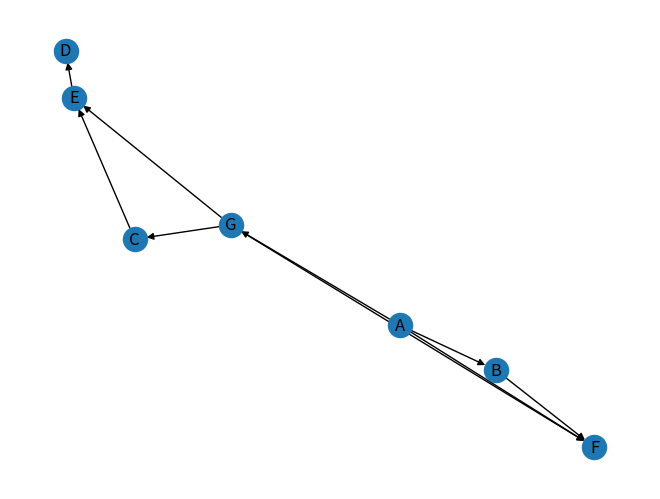

The matplotlib source for this figure:
# -*- coding:utf-8 -*-

import matplotlib.pyplot as plt
import networkx as nx


class Graph_Matrix:
    """
    Adjacency Matrix
    """

    def __init__(self, vertices=[], matrix=[]):
        """

        :param vertices:a dict with vertex id and index of matrix , such as {vertex:index}
        :param matrix: a matrix
        """
        self.matrix = matrix
        self.edges_dict = {}  # {(tail, head):weight}
        self.edges_array = []  # (tail, head, weight)
        self.vertices = vertices
        self.num_edges = 0

        # if provide adjacency matrix then create the edges list
        if len(matrix) > 0:
            if len(vertices) != len(matrix):
                raise IndexError
            self.edges = self.getAllEdges()
            self.num_edges = len(self.edges)

        # if do not provide a adjacency matrix, but provide the vertices list, build a matrix with 0
        elif len(vertices) > 0:
            self.matrix = [[0 for col in range(len(vertices))] for row in range(len(vertices))]

        self.num_vertices = len(self.matrix)

    def isOutRange(self, x):
        try:
            if x >= self.num_vertices or x <= 0:
                raise IndexError
        except IndexError:
            print("节点下标出界")

    def isEmpty(self):
        if self.num_vertices == 0:
            self.num_vertices = len(self.matrix)
        return self.num_vertices == 0

    def add_vertex(self, key):
        if key not in self.vertices:
            self.vertices[key] = len(self.vertices) + 1

        # add a vertex mean add a row and a column
        # add a column for every row
        for i in range(self.getVerticesNumbers()):
            self.matrix[i].append(0)

        self.num_vertices += 1

        nRow = [0] * self.num_vertices
        self.matrix.append(nRow)

    def getVertex(self, key):
        pass

    def add_edges_from_list(self, edges_list):  # edges_list : [(tail, head, weight),()]
        for i in range(len(edges_list)):
            self.add_edge(edges_list[i][0], edges_list[i][1], edges_list[i][2], )

    def add_edge(self, tail, head, cost=0):
        # if self.vertices.index(tail) >= 0:
        #   self.addVertex(tail)
        if tail not in self.vertices:
            self.add_vertex(tail)
        # if self.vertices.index(head) >= 0:
        #   self.addVertex(head)
        if head not in self.vertices:
            self.add_vertex(head)

        # for directory matrix
        self.matrix[self.vertices.index(tail)][self.vertices.index(head)] = cost
        # for non-directory matrix
        # self.matrix[self.vertices.index(fromV)][self.vertices.index(toV)] = \
        #   self.matrix[self.vertices.index(toV)][self.vertices.index(fromV)] = cost

        self.edges_dict[(tail, head)] = cost
        self.edges_array.append((tail, head, cost))
        self.num_edges = len(self.edges_dict)

    def getEdges(self, V):
        pass

    def getVerticesNumbers(self):
        if self.num_vertices == 0:
            self.num_vertices = len(self.matrix)
        return self.num_vertices

    def getAllVertices(self):
        return self.vertices

    def getAllEdges(self):
        for i in range(len(self.matrix)):
            for j in range(len(self.matrix)):
                if 0 < self.matrix[i][j] < float('inf'):
                    self.edges_dict[self.vertices[i], self.vertices[j]] = self.matrix[i][j]
                    self.edges_array.append([self.vertices[i], self.vertices[j], self.matrix[i][j]])

        return self.edges_array

    def __repr__(self):
        return str(''.join(str(i) for i in self.matrix))

    def to_do_vertex(self, i):
        print('vertex: %s' % (self.vertices[i]))

    def to_do_edge(self, w, k):
        print('edge tail: %s, edge head: %s, weight: %s' % (self.vertices[w], self.vertices[k], str(self.matrix[w][k])))


def create_directed_matrix(my_graph):
    nodes = ['a', 'b', 'c', 'd', 'e', 'f', 'g', 'h']
    inf = float('inf')
    matrix = [[0, 2, 1, 3, 9, 4, inf, inf],  # a
              [inf, 0, 4, inf, 3, inf, inf, inf],  # b
              [inf, inf, 0, 8, inf, inf, inf, inf],  # c
              [inf, inf, inf, 0, 7, inf, inf, inf],  # d
              [inf, inf, inf, inf, 0, 5, inf, inf],  # e
              [inf, inf, 2, inf, inf, 0, 2, 2],  # f
              [inf, inf, inf, inf, inf, 1, 0, 6],  # g
              [inf, inf, inf, inf, inf, 9, 8, 0]]  # h

    my_graph = Graph_Matrix(nodes, matrix)
    print(my_graph)
    return my_graph


def create_directed_graph_from_edges(my_graph):  # 有向
    nodes = ['A', 'B', 'C', 'D', 'E', 'F', 'G']
    edge_list = [('A', 'F', 9), ('A', 'B', 10), ('A', 'G', 15), ('B', 'F', 2),
                 ('G', 'F', 3), ('G', 'E', 12), ('G', 'C', 10), ('C', 'E', 1),
                 ('E', 'D', 7)]

    my_graph = Graph_Matrix(nodes)
    my_graph.add_edges_from_list(edge_list)
    # print(my_graph)
    return my_graph


def draw_undircted_graph(my_graph):  #
    '''
    画无
    :param my_graph:
    :return:
    '''
    G = nx.Graph()  # 建立一个空的无向图G
    for node in my_graph.vertices:
        G.add_node(str(node))
    for edge in my_graph.edges:
        G.add_edge(str(edge[0]), str(edge[1]))

    print("nodes:", G.nodes())  # 输出全部的节点： [1, 2, 3]
    print("edges:", G.edges())  # 输出全部的边：[(2, 3)]
    print("number of edges:", G.number_of_edges())  # 输出边的数量：1
    nx.draw(G, with_labels=True)
    plt.savefig("undirected_graph.png")
    plt.show()



def draw_directed_graph(my_graph):
    '''
    画有向图
    :param my_graph:
    :return:
    '''
    G = nx.DiGraph()  # 建立一个空的you向图G
    # G.
    for node in my_graph.vertices:
        G.add_node(str(node))
    G.add_weighted_edges_from(my_graph.edges_array)

    print("nodes:", G.nodes())  # 输出全部的节点
    print("edges:", G.edges())  # 输出全部的边
    print("number of edges:", G.number_of_edges())  # 输出边的数量
    print(nx.dijkstra_path(G, source='A', target='D'))
    nx.draw(G, with_labels=True)
    plt.savefig("directed_graph.png")
    plt.show()


if __name__ == '__main__':
    g = Graph_Matrix()
    created_graph = create_directed_graph_from_edges(g)

    draw_directed_graph(created_graph)
    # draw_undircted_graph(created_graph)
